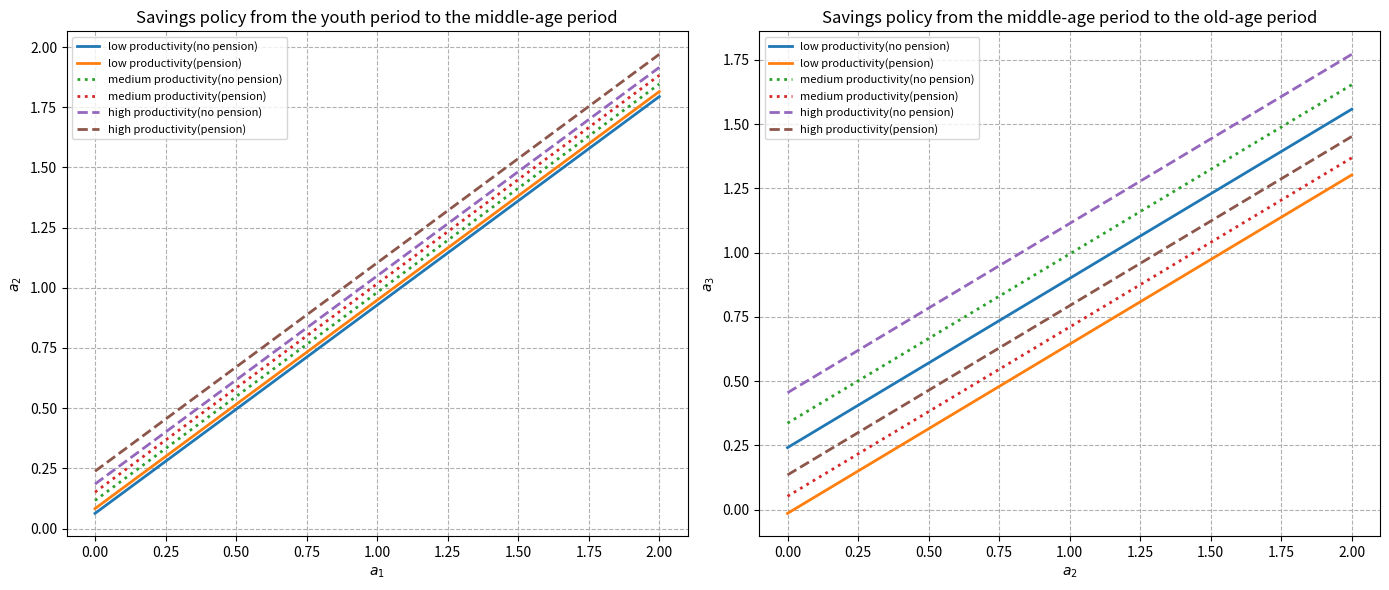

Recreate this plot in Python.
import numpy as np
import matplotlib.pyplot as plt
from scipy import optimize, interpolate

# ── モデル定義 & キャリブレーション ──
class Models:
    def __init__(self, β, γ, rent, y1, y2, y3, tran, endow, na, ny, a_max, a_min, grid_a):
        self.β, self.γ, self.rent = β, γ, rent
        self.y1, self.y2, self.y3 = y1, y2, y3
        self.tran, self.endow = tran, endow
        self.na, self.ny = na, ny
        self.a_max, self.a_min, self.grid_a = a_max, a_min, grid_a

def Calibration():
    β    = 0.985**20
    γ    = 2.0
    rent = 1.025**20 - 1.0
    y1,y2,y3 = 1.0, 1.2, 0.4
    tran   = np.array([[0.7451,0.2528,0.0021],
                       [0.1360,0.7281,0.1360],
                       [0.0021,0.2528,0.7451]])
    endow  = np.array([0.8027,1.0,1.2457])
    na,ny  = 21, 3
    a_min, a_max = 0.0, 2.0
    grid_a = np.linspace(a_min, a_max, na)
    return Models(β,γ,rent,y1,y2,y3,tran,endow,na,ny,a_max,a_min,grid_a)

params = Calibration()

# ── CRRA効用の限界効用 ──
def mu_CRRA(c, γ):
    return c**(-γ)

# ── 年金なし：Euler残差（中年期→老年期） ──
def resid_no_pension_period2(a3, a2, e2, params):
    coh2 = (1+params.rent)*a2 + params.y2*e2
    mu2  = mu_CRRA(coh2 - a3, params.γ) if coh2 > a3 else 1e4
    mu3  = mu_CRRA((1+params.rent)*a3 + params.y3, params.γ)
    return params.β*(1+params.rent)*(mu3/mu2) - 1

# ── 年金なし：Euler残差（若年期→中年期） ──
def resid_no_pension_period1(a2, a1, e1, a2_nl, params):
    coh1 = (1+params.rent)*a1 + params.y1*params.endow[e1]
    mu1  = mu_CRRA(coh1 - a2, params.γ) if coh1 > a2 else 1e4
    mu2_exp = 0.0
    for i in range(params.ny):
        interp = interpolate.interp1d(params.grid_a, a2_nl[:,i], fill_value="extrapolate")
        a3hat  = interp(a2)
        coh2   = (1+params.rent)*a2 + params.y2*params.endow[i]
        mu2    = mu_CRRA(coh2 - a3hat, params.γ) if coh2 > a3hat else 1e4
        mu2_exp += params.tran[e1,i] * mu2
    return params.β*(1+params.rent)*(mu2_exp/mu1) - 1

# ── 確定給付年金：給付額 b の計算 ──
pi_stat = np.linalg.matrix_power(params.tran, 1000)[0]
b = 0.30 * params.y2 * (pi_stat @ params.endow)

# ── 年金あり：Euler残差（中年期→老年期） ──
def resid_pension_period2(a3, a2, e2, params, tax=0.30, b=b):
    coh2 = (1+params.rent)*a2 + (1-tax)*params.y2*e2
    mu2  = mu_CRRA(coh2 - a3, params.γ) if coh2 > a3 else 1e4
    mu3  = mu_CRRA((1+params.rent)*a3 + params.y3 + b, params.γ)
    return params.β*(1+params.rent)*(mu3/mu2) - 1

# ── 年金あり：Euler残差（若年期→中年期） ──
def resid_pension_period1(a2, a1, e1, a2_p, params, tax=0.30):
    coh1 = (1+params.rent)*a1 + params.y1*params.endow[e1]
    mu1  = mu_CRRA(coh1 - a2, params.γ) if coh1 > a2 else 1e4
    mu2_exp = 0.0
    for i in range(params.ny):
        interp = interpolate.interp1d(params.grid_a, a2_p[:,i], fill_value="extrapolate")
        a3hat  = interp(a2)
        coh2   = (1+params.rent)*a2 + (1-tax)*params.y2*params.endow[i]
        mu2    = mu_CRRA(coh2 - a3hat, params.γ) if coh2 > a3hat else 1e4
        mu2_exp += params.tran[e1,i] * mu2
    return params.β*(1+params.rent)*(mu2_exp/mu1) - 1

# ── ポリシー関数の解を fsolve で取得 ──
def solve_policy(resid2, resid1):
    # 中年期→老年期 a2→a3
    a2_to_a3 = np.zeros((params.na, params.ny))
    for j, e2 in enumerate(params.endow):
        for i, a2 in enumerate(params.grid_a):
            a2_to_a3[i,j] = optimize.fsolve(lambda a3: resid2(a3, a2, e2, params), x0=0.01)[0]
    # 若年期→中年期 a1→a2
    a1_to_a2 = np.zeros((params.na, params.ny))
    for j in range(params.ny):
        for i, a1 in enumerate(params.grid_a):
            a1_to_a2[i,j] = optimize.fsolve(
                lambda a2: resid1(a2, a1, j, a2_to_a3, params), x0=0.01)[0]
    return a1_to_a2, a2_to_a3

# 年金なし、年金ありそれぞれのポリシー
a1_nl, a2_nl = solve_policy(resid_no_pension_period2, resid_no_pension_period1)
a1_p , a2_p  = solve_policy(resid_pension_period2,   resid_pension_period1)

# ── プロット：若年期→中年期 & 中年期→老年期 ──
fig, axes = plt.subplots(1, 2, figsize=(14,6), tight_layout=True)
labels = ["low productivity", "medium productivity", "high productivity"]
styles = ["-", ":", "--"]

# (1) 若年期→中年期 a1→a2
for idx in range(params.ny):
    axes[0].plot(params.grid_a, a1_nl[:,idx], linestyle=styles[idx], lw=2, label=f"{labels[idx]}(no pension)")
    axes[0].plot(params.grid_a, a1_p[:,idx],  linestyle=styles[idx], lw=2, label=f"{labels[idx]}(pension)")
axes[0].set(title="Savings policy from the youth period to the middle-age period", xlabel="$a_1$", ylabel="$a_2$")
axes[0].legend(fontsize=8); axes[0].grid(ls="--")

# (2) 中年期→老年期 a2→a3
for idx in range(params.ny):
    axes[1].plot(params.grid_a, a2_nl[:,idx], linestyle=styles[idx], lw=2, label=f"{labels[idx]}(no pension)")
    axes[1].plot(params.grid_a, a2_p[:,idx],  linestyle=styles[idx], lw=2, label=f"{labels[idx]}(pension)")
axes[1].set(title="Savings policy from the middle-age period to the old-age period", xlabel="$a_2$", ylabel="$a_3$")
axes[1].legend(fontsize=8); axes[1].grid(ls="--")

plt.show()